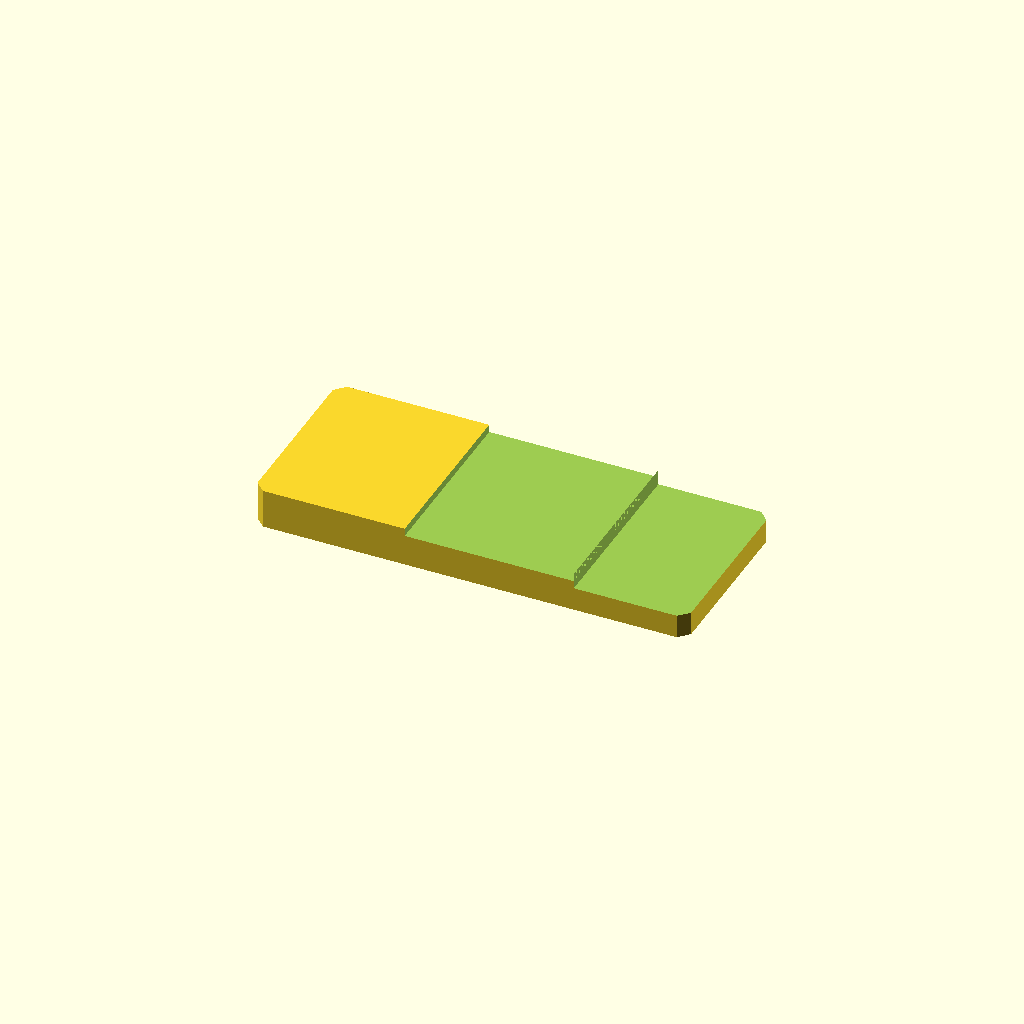
Cell 1: the model at its default parameters.
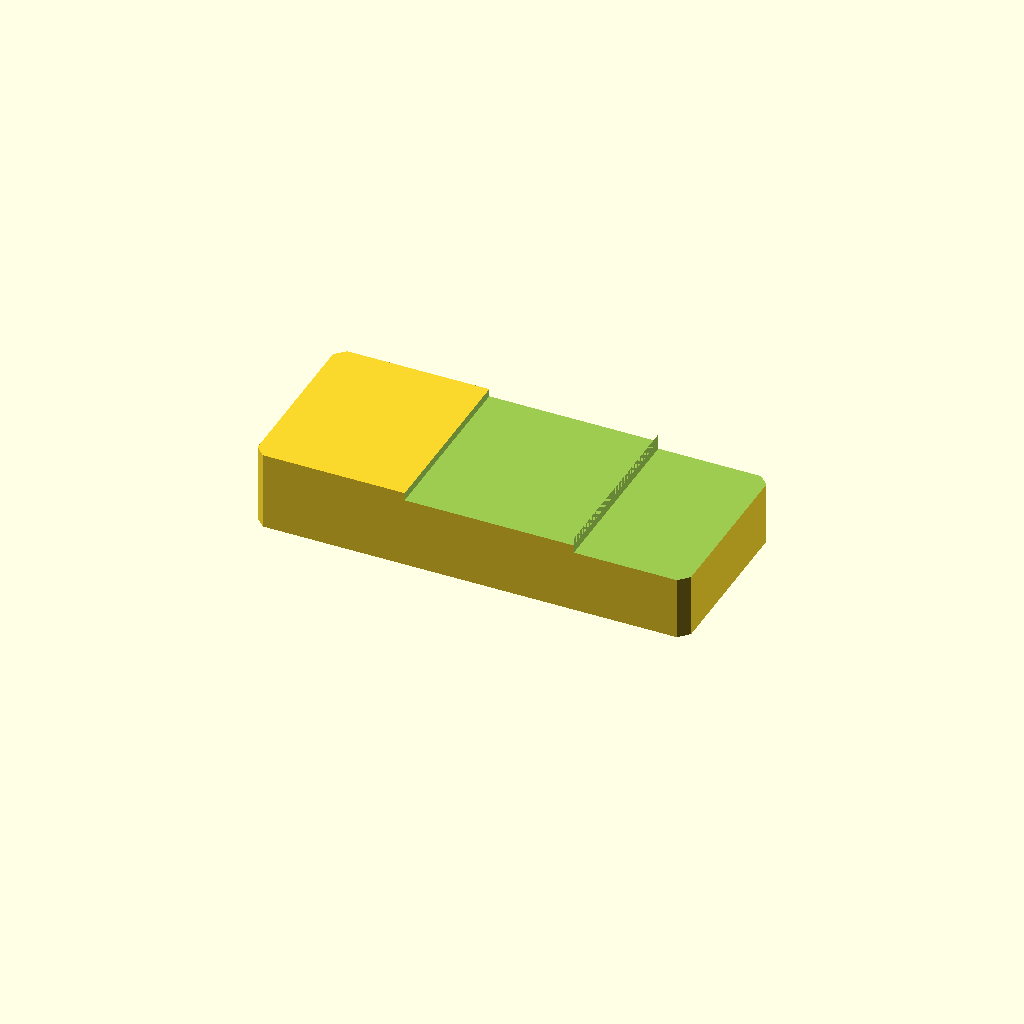
Cell 2: the same model with plate_t = 20.
One fixed orthographic camera (rotation 55°, 0°, 25°; colour scheme Cornfield) for every cell.
The OpenSCAD source (optional_data/data/sketch2/steppedbars/part_0028.scad):
$fn = 32;

// ----------------------------------------------------------------------
// Stepped bar: twostep, 110 x 46 x 10/6 mm
// ----------------------------------------------------------------------

// --- parameters (mm) ---
bar_l = 110;              // bar length, X
bar_w = 46;               // bar width, Y
plate_t = 10;             // thickness of the thick zone, Z
thin_t = 6;               // thickness of the thin zone
corner_c = 2.5;           // corner chamfer of the bar
step_cut = 4;             // material removed from the thin zone
stair1_x = 38.5;          // position of the first stair
stair2_x = 81.4;          // position of the second stair
mid_t = 8;                // thickness of the middle zone
depth_1 = 2;              // depth of cut 1 from the top face
depth_2 = 4;              // depth of cut 2 from the top face

profile = [[2.5, 0], [107.5, 0], [110, 2.5], [110, 43.5], [107.5, 46], [2.5, 46], [0, 43.5], [0, 2.5]];  // primary outline, 8 points, counter clockwise
void_1 = [[38.5, -1], [81.4, -1], [81.4, 47], [38.5, 47]];  // first stair, 4 points
void_2 = [[81.4, -1], [111, -1], [111, 47], [81.4, 47]];  // second stair, 4 points

// --- the one profile operation ---
difference() {
  linear_extrude(height = plate_t) polygon(points = profile);
  translate([0, 0, plate_t - depth_1])
    linear_extrude(height = depth_1 + 1) polygon(points = void_1);
  translate([0, 0, plate_t - depth_2])
    linear_extrude(height = depth_2 + 1) polygon(points = void_2);
}
Parameter table extracted from the source (name, type, default, range or options):
bar_l: number, default 110
bar_w: number, default 46
plate_t: number, default 10
thin_t: number, default 6
corner_c: number, default 2.5
step_cut: number, default 4
stair1_x: number, default 38.5
stair2_x: number, default 81.4
mid_t: number, default 8
depth_1: number, default 2
depth_2: number, default 4
